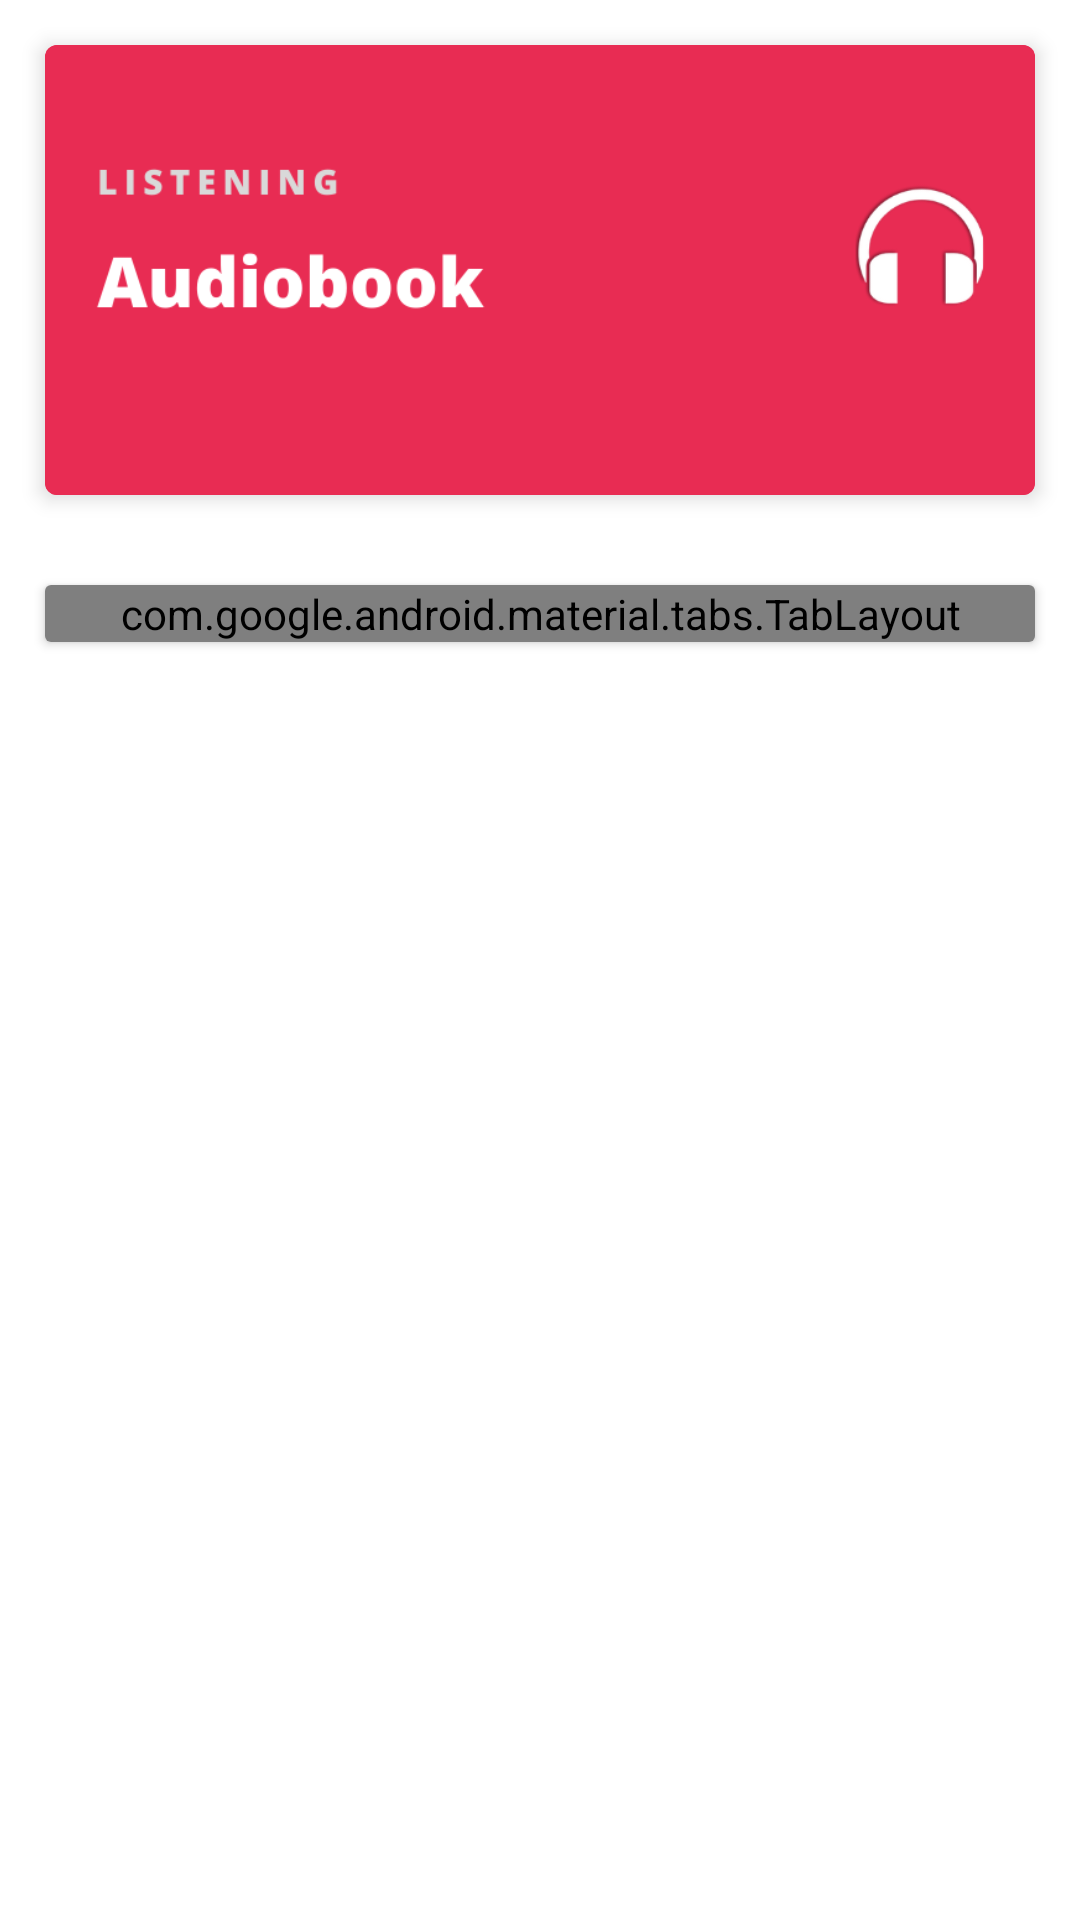

Here is an Android app screen rendered from its layout file. Give the layout XML and the strings, colors and styles it references.
<!-- AndroidManifest.xml: application theme Theme.BooksApp -->
<!-- res/layout/fragment_books.xml -->
<?xml version="1.0" encoding="utf-8"?>
<FrameLayout xmlns:android="http://schemas.android.com/apk/res/android"
    xmlns:tools="http://schemas.android.com/tools"
    android:layout_width="match_parent"
    android:layout_height="match_parent"
    xmlns:app="http://schemas.android.com/apk/res-auto"
    tools:context=".view.ui.fragments.BooksFragment">
    <LinearLayout
        android:layout_width="match_parent"
        android:layout_height="match_parent"
        android:orientation="vertical">
        <androidx.cardview.widget.CardView
            android:layout_width="match_parent"
            android:layout_height="wrap_content"
            app:cardCornerRadius="4dp"
            app:cardElevation="4dp"
            android:layout_margin="15dp"
            app:cardBackgroundColor="@color/colorAccent">
            <ImageView
                android:layout_width="match_parent"
                android:layout_height="150dp"
                android:src="@drawable/banner_home"
                android:scaleType="centerCrop"/>
        </androidx.cardview.widget.CardView>
        <androidx.cardview.widget.CardView
            android:layout_width="match_parent"
            android:layout_height="wrap_content"
            android:layout_margin="15dp">
            <com.google.android.material.tabs.TabLayout
                android:layout_width="match_parent"
                android:layout_height="wrap_content"
                app:tabMode="scrollable"
                android:background="@color/colorPrimary"
                app:tabSelectedTextColor="@color/white"
                app:tabTextColor="@color/colorSubtitle"
                app:tabIndicatorColor="@color/white">

                <com.google.android.material.tabs.TabItem
                    android:layout_width="wrap_content"
                    android:layout_height="wrap_content"
                    android:text="@string/tab_1"
                    />

                <com.google.android.material.tabs.TabItem
                    android:layout_width="wrap_content"
                    android:layout_height="wrap_content"
                    android:text="@string/tab_2"
                    />

                <com.google.android.material.tabs.TabItem
                    android:layout_width="wrap_content"
                    android:layout_height="wrap_content"
                    android:text="@string/tab_3"
                    />

                <com.google.android.material.tabs.TabItem
                    android:layout_width="wrap_content"
                    android:layout_height="wrap_content"
                    android:text="@string/tab_4"
                    />

                <com.google.android.material.tabs.TabItem
                    android:layout_width="wrap_content"
                    android:layout_height="wrap_content"
                    android:text="@string/tab_5"
                    />
            </com.google.android.material.tabs.TabLayout>
        </androidx.cardview.widget.CardView>
        <androidx.recyclerview.widget.RecyclerView
            android:id="@+id/rvBooks"
            android:layout_width="match_parent"
            android:layout_height="match_parent">
        </androidx.recyclerview.widget.RecyclerView>
    </LinearLayout>

</FrameLayout>
<!-- resources referenced by this layout -->
<resources>
  <color name="colorAccent">#E82C53</color>
  <color name="colorPrimary">#3E3C3D</color>
  <color name="white">#FFFFFFFF</color>
      
      //Mine
  <!-- drawable banner_home: png bitmap (drawable, 19788 bytes) -->
  <string name="tab_1">Destacados</string>
  <string name="tab_2">Listening</string>
  <string name="tab_3">Inspiration</string>
  <string name="tab_4">Free Column</string>
  <string name="tab_5">Inspiration</string>
  <style name="Theme.BooksApp" parent="Theme.MaterialComponents.DayNight.DarkActionBar">
          
          <item name="colorPrimary">@color/colorPrimary</item>
          <item name="colorPrimaryVariant">@color/colorPrimaryDark</item>
          <item name="colorOnPrimary">@color/colorAccent</item>
  
          <item name="android:windowFullscreen">false</item>
          <item name="android:windowNoTitle">true</item>
      </style>
  <color name="colorPrimaryDark">#262639</color>
</resources>
